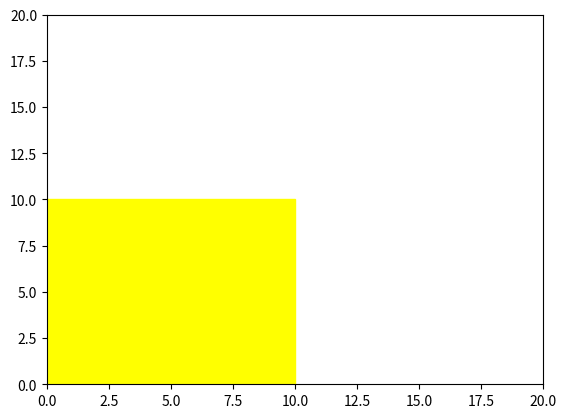

Recreate this plot in Python.
import matplotlib.pyplot as plt
from matplotlib.patches import Rectangle

def add_yellow_box(ax):
    rect = Rectangle((0, 0), 10, 10, color='yellow')
    ax.add_patch(rect)

if __name__ == '__main__':
    fig, ax = plt.subplots()
    add_yellow_box(ax)
    plt.xlim(0, 20)
    plt.ylim(0, 20)
    plt.show()
